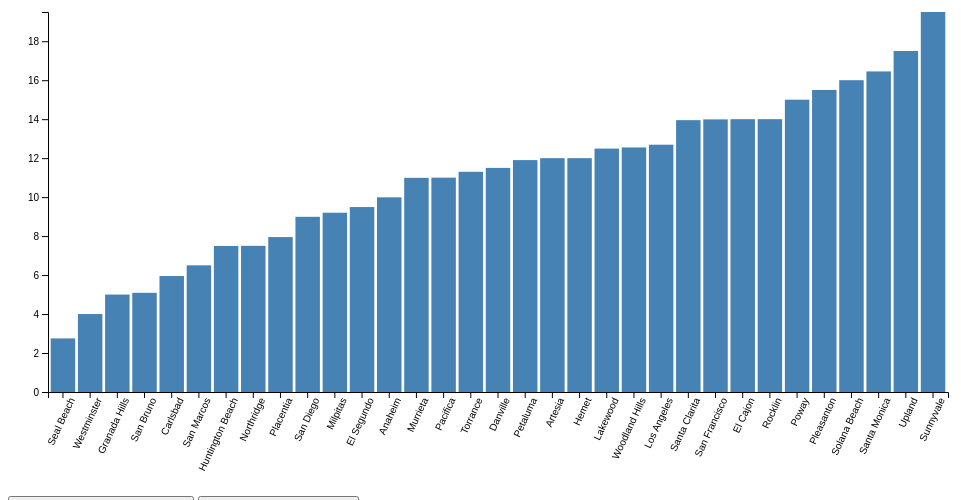
D3 v4 page, settled after 360 driven frames (6 s of simulated time); the page loaded 1 data file(s).


// set the dimensions and margins of the graph
var margin = {top: 20, right: 20, bottom: 100, left: 40},
    width = 960 - margin.left - margin.right,
    height = 500 - margin.top - margin.bottom;
// set the ranges
var x = d3.scaleBand()
          .range([0, width])
          .padding(0.1);
var y = d3.scaleLinear()
          .range([height, 0]);
    
var div = d3.select("body").append("div")	
    .attr("class", "tooltip")				
    .style("opacity", 0);
    
// append the svg object to the body of the page
// append a 'group' element to 'svg'
// moves the 'group' element to the top left margin
var svg = d3.select("body").append("svg")
    .attr("width", width + margin.left + margin.right)
    .attr("height", height + margin.top + margin.bottom)
  .append("g")
    .attr("transform", 
          "translate(" + margin.left + "," + margin.top + ")");
// get the data
d3.csv("CACities.csv", function(error, data) {
  if (error) throw error;
  // format the data
  data.forEach(function(d) {
    d.Price = +d.Price;
  });
  // Scale the range of the data in the domains
  x.domain(data.map(function(d) { return d.City; }));
  y.domain([0, d3.max(data, function(d) { return d.Price; })]);
  // append the rectangles for the bar chart
  svg.selectAll(".bar")
      .data(data)
    .enter().append("rect")
      .attr("class", "bar")
      .attr("x", function(d) { return x(d.City); })
      .attr("width", x.bandwidth())
      .attr("y", function(d) { return y(d.Price); })
      .attr("height", function(d) { return height - y(d.Price); })
      .on("mouseover", function(d) {		
            div.transition()		
                .duration(200)		
                .style("opacity", .9);		
            div	.html(d.City + "<br/>"  + d.Price)	
                .style("left", (d3.event.pageX) + "px")		
                .style("top", (d3.event.pageY - 28) + "px");	
            })					
      .on("mouseout", function(d) {		
            div.transition()		
                .duration(500)		
                .style("opacity", 0);	
        });
  // add the x Axis
  svg.append("g")
      .attr("class", "x axis")
        .attr("transform", "translate(0," + height + ")")
        .call(d3.axisBottom(x))
        .selectAll("text")	
            .style("text-anchor", "end")
            .attr("dx", "-.18em")
            .attr("dy", ".515em")
            .attr("transform", function(d) {
                return "rotate(-65)" 
                });
  // add the y Axis
  svg.append("g")
      .call(d3.axisLeft(y));
});


### data: CACities.csv
City, Price
Seal Beach, 2.75
Westminster, 4
Granada Hills, 5
San Bruno, 5.09
Carlsbad, 5.95
San Marcos, 6.5
Huntington Beach, 7.495
Northridge, 7.5
Placentia, 7.95
San Diego, 8.99
Milpitas, 9.2
El Segundo, 9.49
Anaheim, 9.99
Murrieta, 10.99
Pacifica, 11
Torrance, 11.3
Danville, 11.5
Petaluma, 11.9
Artesia, 12
Hemet, 12
Lakewood, 12.49
Woodland Hills, 12.55
Los Angeles, 12.69
Santa Clarita, 13.95
San Francisco, 13.99
El Cajon, 14
Rocklin, 14
Poway, 15
Pleasanton, 15.5
Solana Beach, 16
Santa Monica, 16.45
Upland, 17.5
Sunnyvale, 19.5